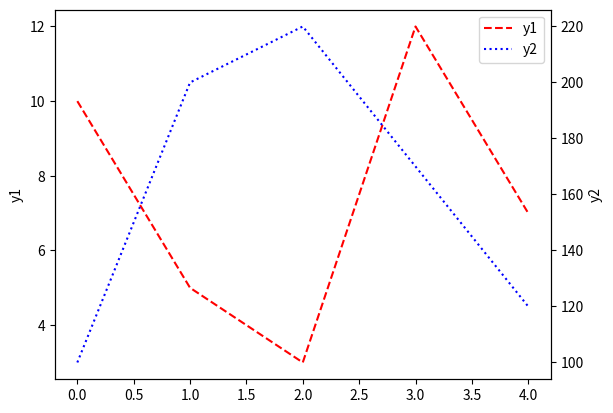

The matplotlib source for this figure:
import matplotlib.pyplot as plt

ax1 = plt.gca()
ax2 = ax1.twinx() # ax1와 ax2가 다른 객체 -> legend를 하면 레이블2개가 안 나옴

ln1 = ax1.plot([10, 5, 3, 12, 7], 'r--', label='y1')
ax1.set_ylabel('y1')

ln2 = ax2.plot([100, 200, 220, 170, 120], 'b:', label='y2')
ax2.set_ylabel('y2')

lns = ln1 + ln2
labels = [l.get_label() for l in lns]
print(labels)

plt.legend(lns, labels, loc=0)
plt.show()